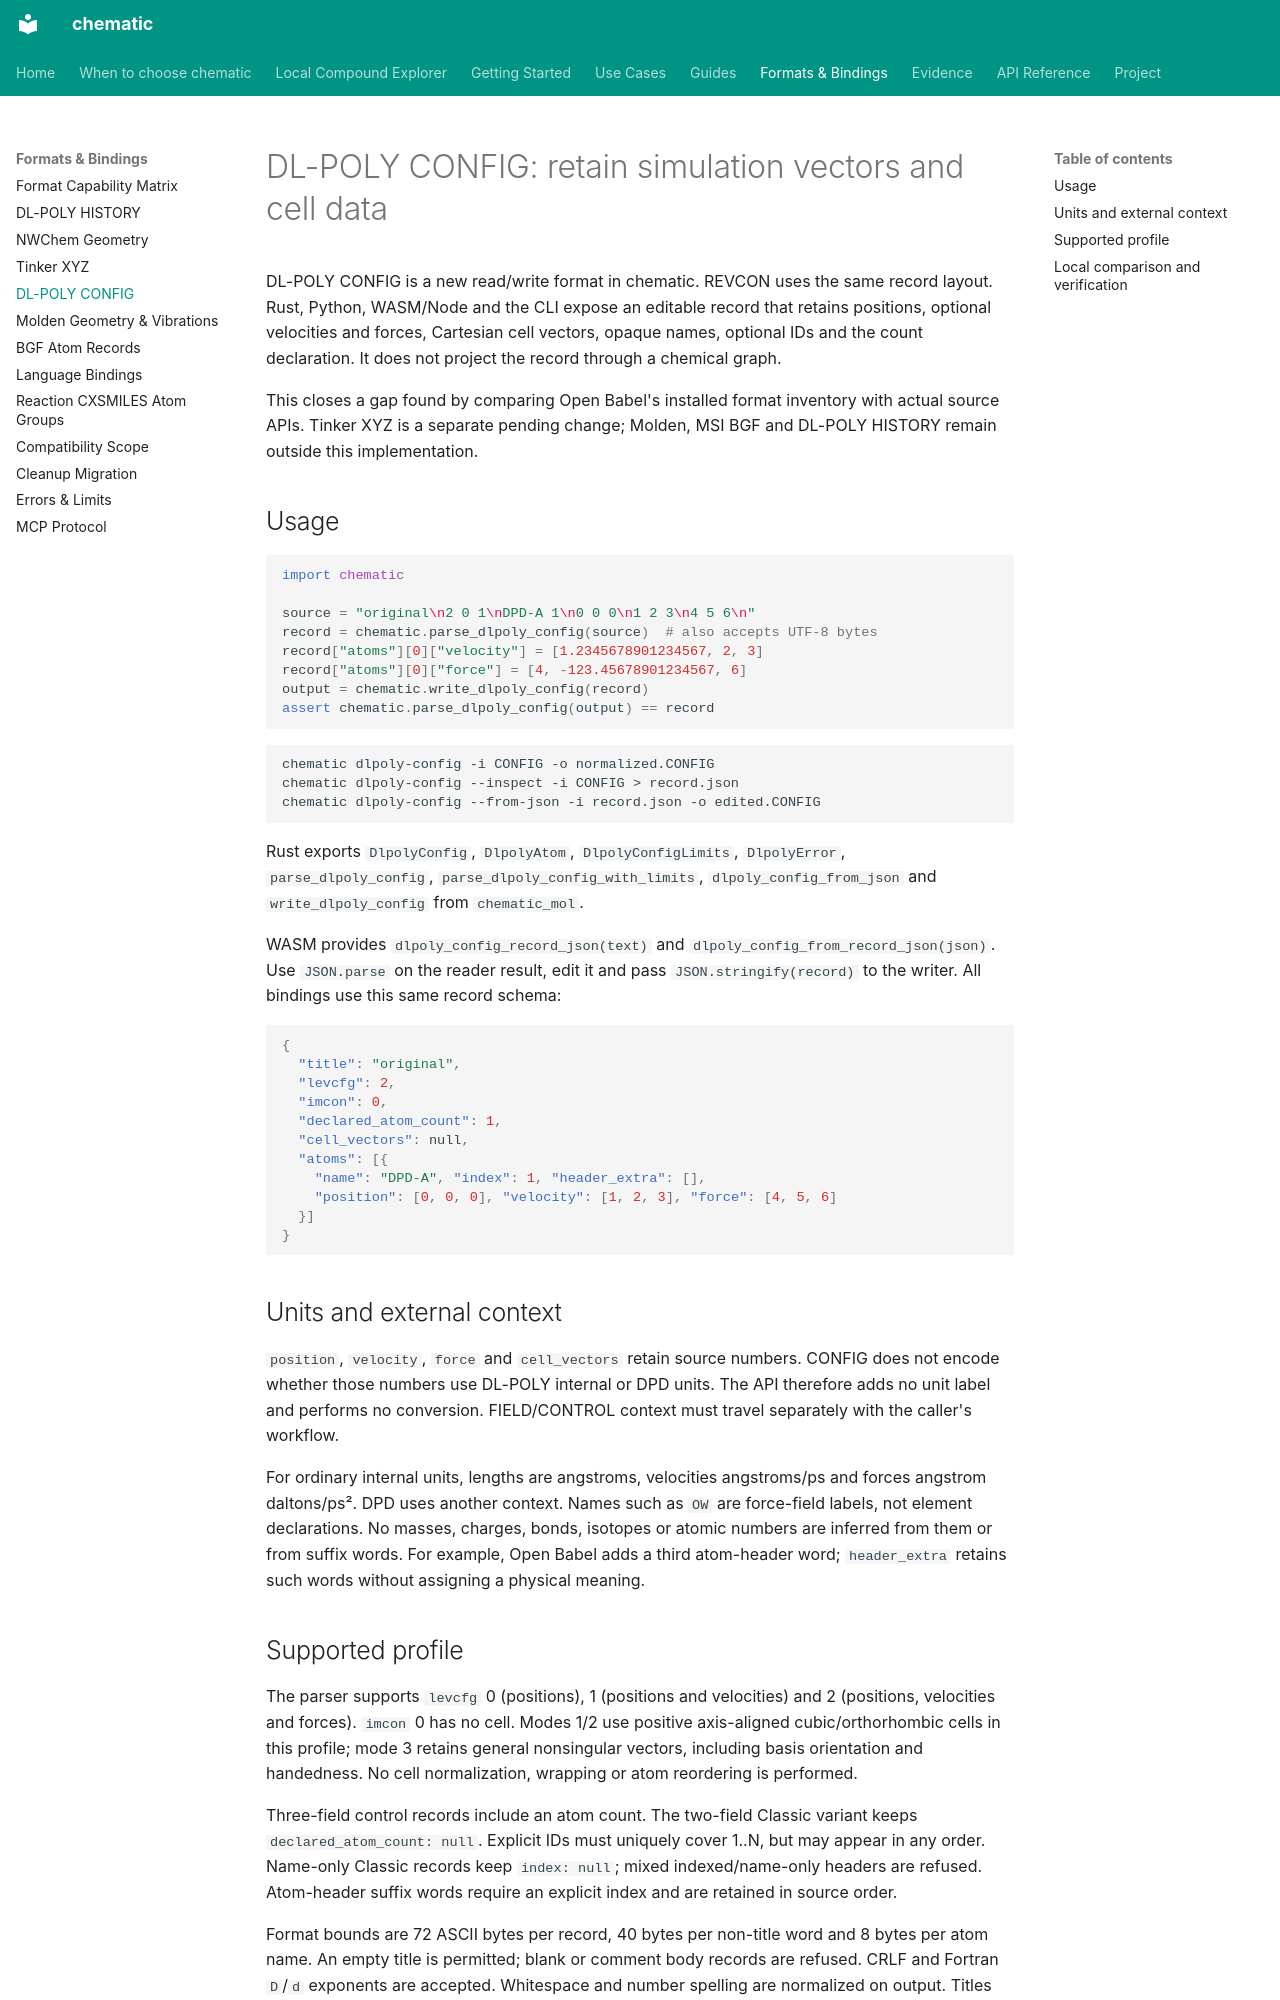

repository: kent-tokyo/chematic · page: reference/dlpoly-config/index.html · generator: mkdocs

# DL-POLY CONFIG: retain simulation vectors and cell data

DL-POLY CONFIG is a new read/write format in chematic. REVCON uses the same
record layout. Rust, Python, WASM/Node and the CLI expose an editable record
that retains positions, optional velocities and forces, Cartesian cell vectors,
opaque names, optional IDs and the count declaration. It does not project the
record through a chemical graph.

This closes a gap found by comparing Open Babel's installed format inventory
with actual source APIs. Tinker XYZ is a separate pending change; Molden, MSI
BGF and DL-POLY HISTORY remain outside this implementation.

## Usage

```python
import chematic

source = "original\n2 0 1\nDPD-A 1\n0 0 0\n1 2 3\n4 5 6\n"
record = chematic.parse_dlpoly_config(source)  # also accepts UTF-8 bytes
record["atoms"][0]["velocity"] = [1.2345678901234567, 2, 3]
record["atoms"][0]["force"] = [4, -123.45678901234567, 6]
output = chematic.write_dlpoly_config(record)
assert chematic.parse_dlpoly_config(output) == record
```

```sh
chematic dlpoly-config -i CONFIG -o normalized.CONFIG
chematic dlpoly-config --inspect -i CONFIG > record.json
chematic dlpoly-config --from-json -i record.json -o edited.CONFIG
```

Rust exports `DlpolyConfig`, `DlpolyAtom`, `DlpolyConfigLimits`, `DlpolyError`,
`parse_dlpoly_config`, `parse_dlpoly_config_with_limits`,
`dlpoly_config_from_json` and `write_dlpoly_config` from `chematic_mol`.

WASM provides `dlpoly_config_record_json(text)` and
`dlpoly_config_from_record_json(json)`. Use `JSON.parse` on the reader result,
edit it and pass `JSON.stringify(record)` to the writer. All bindings use this
same record schema:

```json
{
  "title": "original",
  "levcfg": 2,
  "imcon": 0,
  "declared_atom_count": 1,
  "cell_vectors": null,
  "atoms": [{
    "name": "DPD-A", "index": 1, "header_extra": [],
    "position": [0, 0, 0], "velocity": [1, 2, 3], "force": [4, 5, 6]
  }]
}
```

## Units and external context

`position`, `velocity`, `force` and `cell_vectors` retain source numbers.
CONFIG does not encode whether those numbers use DL-POLY internal or DPD units.
The API therefore adds no unit label and performs no conversion. FIELD/CONTROL
context must travel separately with the caller's workflow.

For ordinary internal units, lengths are angstroms, velocities angstroms/ps
and forces angstrom daltons/ps². DPD uses another context. Names such as `OW`
are force-field labels, not element declarations. No masses, charges, bonds,
isotopes or atomic numbers are inferred from them or from suffix words.
For example, Open Babel adds a third atom-header word; `header_extra` retains
such words without assigning a physical meaning.
